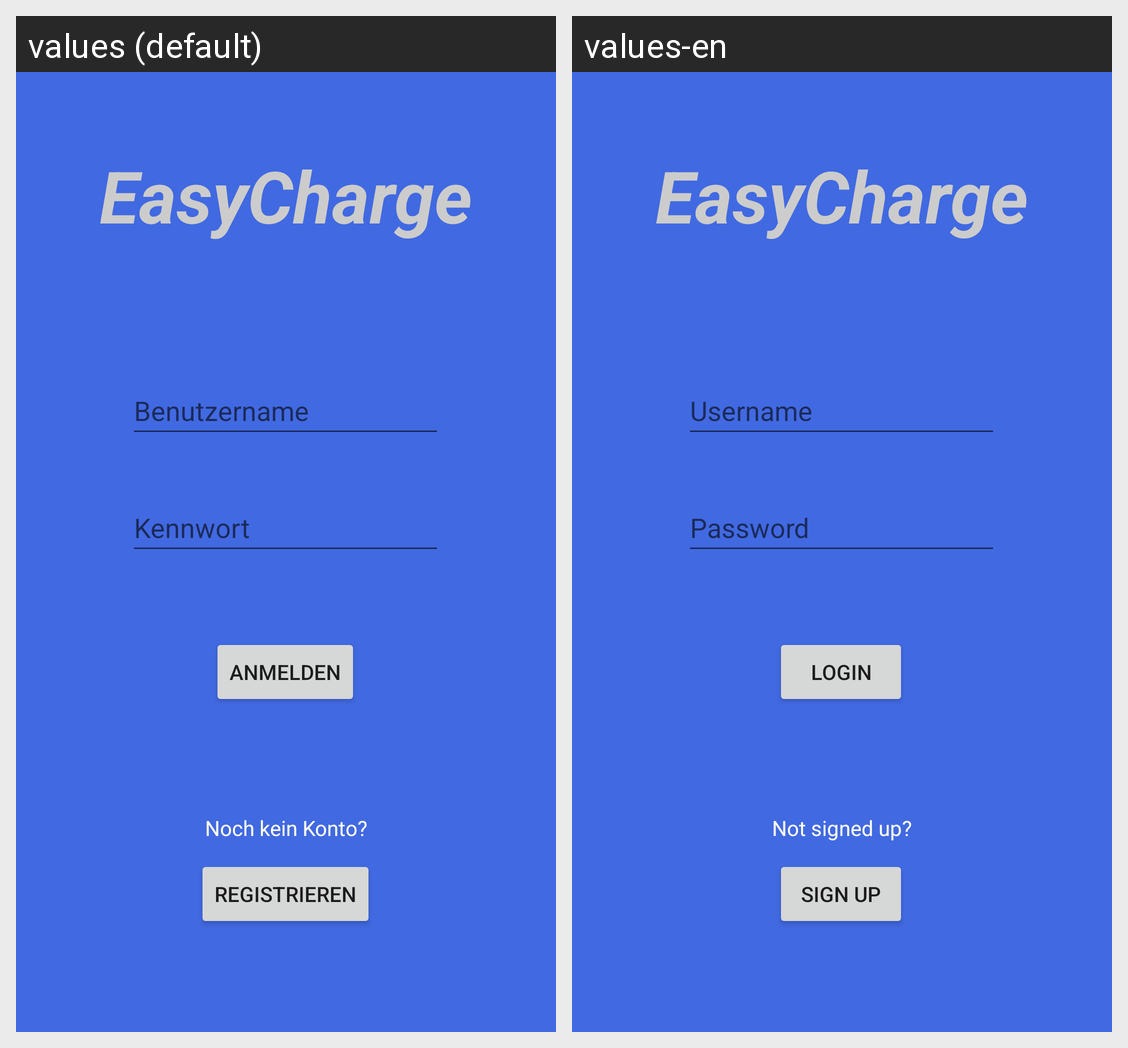

This grid shows one Android layout under two languages. Give, for every string resource on the screen, its name, the default text and each shown locale's text.
Android screen res/layout/activity_login.xml rendered under 2 locales, left to right: values (default), values-en. Device: Nexus 5 (rendered at 1080×1920; each locale shown at half size, 540×960, under a caption strip naming it); theme AppTheme.
Strings drawn on this screen, with the default value and each locale's value (text and hints the layout hard-codes, and strings that could not be matched under every locale, appear in the picture but are not listed):

username
  values: Benutzername
  values-en: Username

password
  values: Kennwort
  values-en: Password

login
  values: Anmelden
  values-en: Login

registrieren
  values: Registrieren
  values-en: Sign Up

loginQuest
  values: Noch kein Konto?
  values-en: Not signed up?

easycharge
  values: EasyCharge
  values-en: EasyCharge
